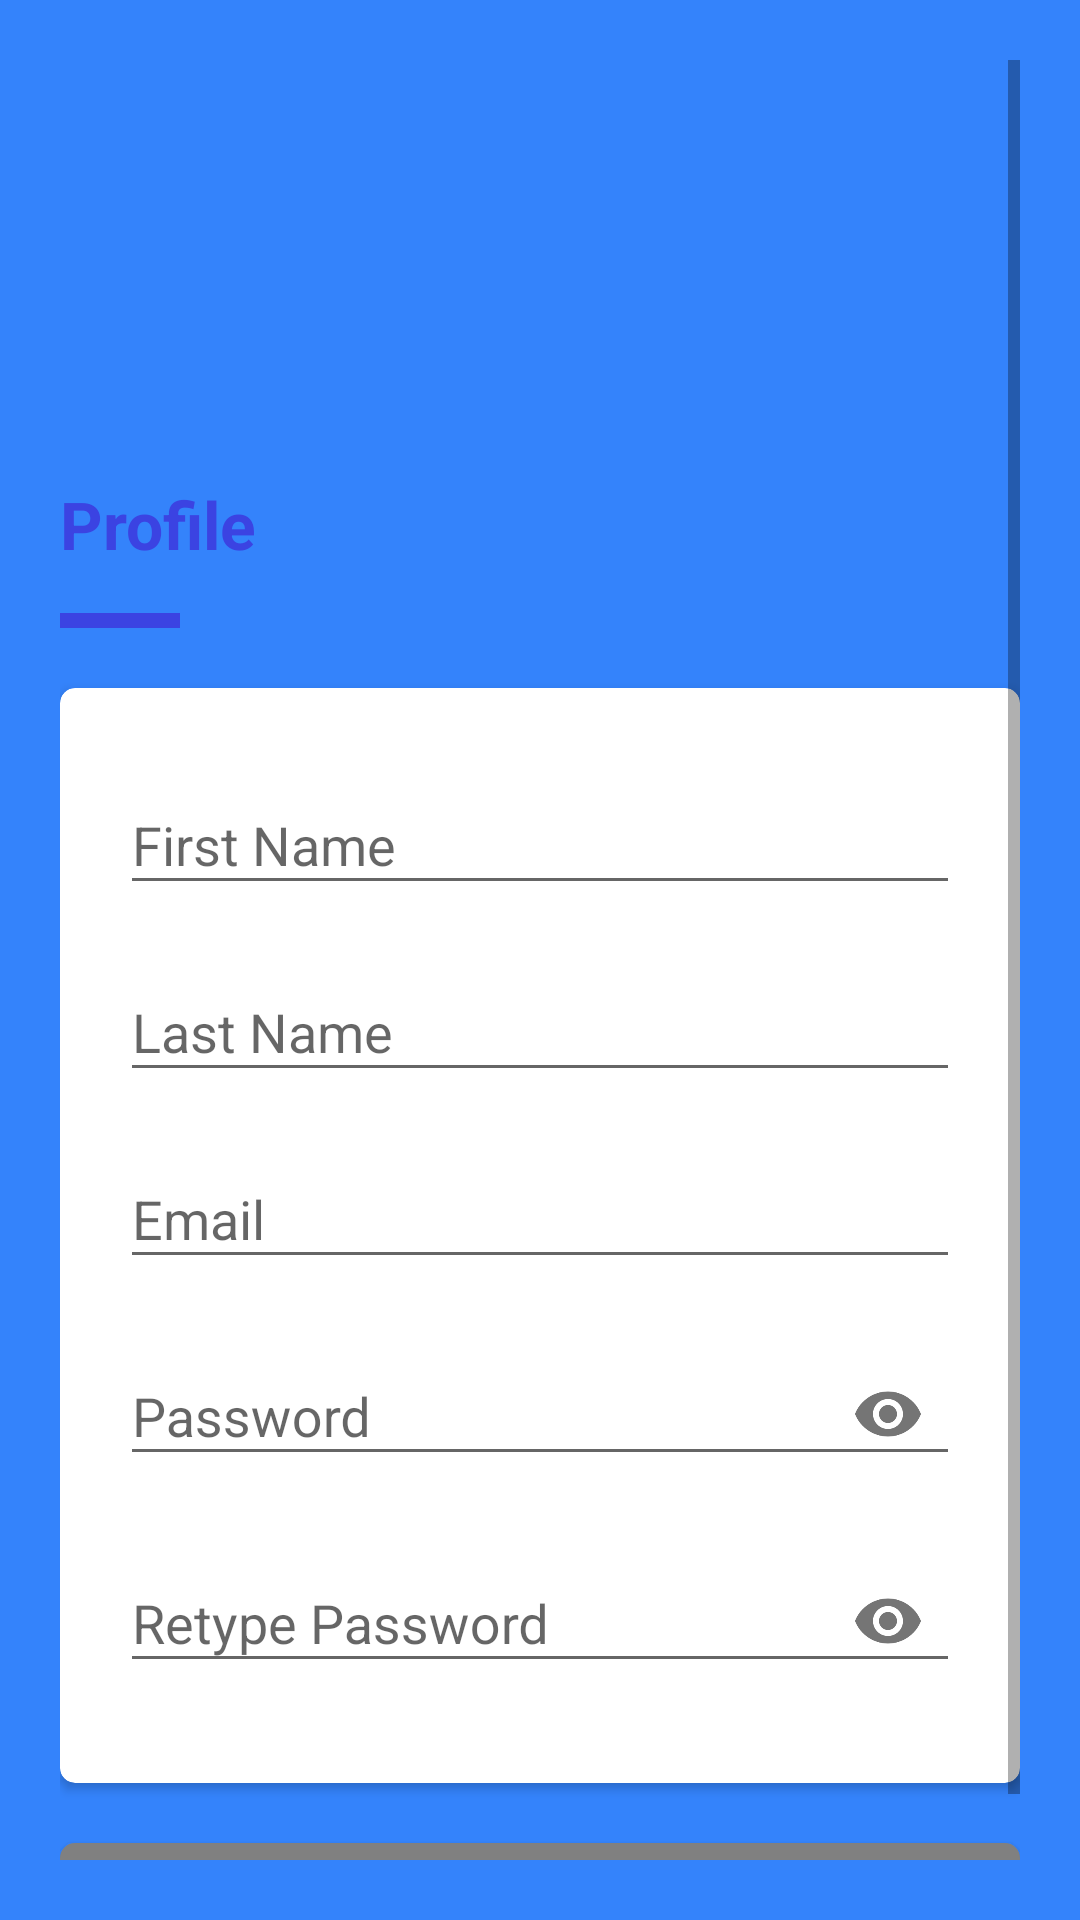

Write the Android layout XML for this screen, with the resource values it uses.
<!-- AndroidManifest.xml: application theme AppTheme -->
<!-- res/layout/activity_profile.xml -->
<?xml version="1.0" encoding="utf-8"?>
<ScrollView
    xmlns:android="http://schemas.android.com/apk/res/android"
    xmlns:app="http://schemas.android.com/apk/res-auto"
    android:layout_width="fill_parent"
    android:layout_height="fill_parent"
    android:padding="20dp"
    android:focusable="true"
    android:focusableInTouchMode="true"
    android:background="@color/colorPrimaryDark">

    <LinearLayout
        android:layout_width="fill_parent"
        android:layout_height="fill_parent"
        android:orientation="vertical"
        android:layout_marginBottom="20dp">

        <LinearLayout
            android:layout_width="match_parent"
            android:layout_height="match_parent"
            android:orientation="vertical"
            android:layout_weight="10"
            android:layout_marginBottom="20dp">


            <ImageView
                android:id="@+id/imageView2"
                android:layout_width="match_parent"
                android:layout_height="120dp"
                android:layout_weight="1"
                app:srcCompat="@drawable/ic_account_circle_black_24dp"
                android:tint="@color/colorAccent"
                android:layout_marginBottom="20dp"/>

            <TextView
                android:layout_width="wrap_content"
                android:layout_height="wrap_content"
                android:layout_weight="1"
                android:text="Profile"
                android:textAppearance="@style/TextAppearance.AppCompat.Large"
                android:textColor="@color/colorAccent"
                android:textStyle="bold"
                android:layout_marginBottom="15dp"
                android:layout_gravity="left"/>

            <View
                android:id="@+id/divider3"
                android:layout_width="40dp"
                android:layout_height="5dp"
                android:layout_weight="1"
                android:background="@color/colorAccent" />


        </LinearLayout>

        <androidx.cardview.widget.CardView
            android:layout_width="match_parent"
            android:layout_height="match_parent"
            android:layout_weight="10"
            app:cardCornerRadius="5dp">

            <LinearLayout
                android:layout_margin="20dp"
                android:layout_marginTop="30dp"
                android:layout_width="match_parent"
                android:layout_height="match_parent"
                android:orientation="vertical">

                <com.google.android.material.textfield.TextInputLayout
                    android:id="@+id/input_fname"
                    android:layout_width="match_parent"
                    android:layout_height="wrap_content"
                    android:layout_marginBottom="10dp">

                    <com.google.android.material.textfield.TextInputEditText
                        android:layout_width="match_parent"
                        android:layout_height="wrap_content"
                        android:inputType="textPersonName"
                        android:hint="First Name" />

                </com.google.android.material.textfield.TextInputLayout>

                <com.google.android.material.textfield.TextInputLayout
                    android:id="@+id/input_lname"
                    android:layout_width="match_parent"
                    android:layout_height="wrap_content"
                    android:layout_marginBottom="10dp">

                    <com.google.android.material.textfield.TextInputEditText
                        android:layout_width="match_parent"
                        android:layout_height="wrap_content"
                        android:inputType="textPersonName"
                        android:hint="Last Name" />

                </com.google.android.material.textfield.TextInputLayout>





                <com.google.android.material.textfield.TextInputLayout
                    android:id="@+id/input_email"
                    android:layout_width="match_parent"
                    android:layout_height="wrap_content"
                    android:layout_marginBottom="10dp">

                    <com.google.android.material.textfield.TextInputEditText
                        android:layout_width="match_parent"
                        android:layout_height="wrap_content"
                        android:inputType="textEmailAddress"
                        android:hint="Email" />

                </com.google.android.material.textfield.TextInputLayout>

                <com.google.android.material.textfield.TextInputLayout
                    android:id="@+id/input_pass1"
                    android:layout_width="match_parent"
                    android:layout_height="wrap_content"
                    android:layout_marginBottom="10dp"
                    app:endIconMode="password_toggle">

                    <com.google.android.material.textfield.TextInputEditText
                        android:layout_width="match_parent"
                        android:layout_height="wrap_content"
                        android:hint="Password"
                        android:inputType="textPassword" />

                </com.google.android.material.textfield.TextInputLayout>

                <com.google.android.material.textfield.TextInputLayout
                    android:id="@+id/input_pass2"
                    android:layout_width="match_parent"
                    android:layout_height="wrap_content"
                    android:layout_marginBottom="10dp"
                    app:endIconMode="password_toggle">

                    <com.google.android.material.textfield.TextInputEditText
                        android:layout_width="match_parent"
                        android:layout_height="wrap_content"
                        android:hint="Retype Password"
                        android:inputType="textPassword" />

                </com.google.android.material.textfield.TextInputLayout>


            </LinearLayout>
        </androidx.cardview.widget.CardView>




        <Button
            android:layout_marginTop="20dp"
            android:id="@+id/button_valide_form"
            android:layout_width="match_parent"
            android:layout_height="50dp"
            android:layout_weight="1"
            android:text="Submit"
            android:textColor="#fff"
            android:textSize="18sp"
            android:background="@drawable/blue_rounded"
            android:layout_gravity="center_horizontal"/>

    </LinearLayout>
</ScrollView>
<!-- resources referenced by this layout -->
<resources>
  <color name="colorAccent">#3b43e2</color>
  <color name="colorPrimaryDark">#3483fb</color>
  <!-- drawable blue_rounded (drawable) -->
  <shape xmlns:android="http://schemas.android.com/apk/res/android" android:shape="rectangle">
      <corners android:radius="5dp" />
      <solid android:color="@color/colorGrey"/>
  </shape>
  <style name="AppTheme" parent="Theme.AppCompat.Light.DarkActionBar">
          
          <item name="colorPrimary">@color/colorPrimary</item>
          <item name="colorPrimaryDark">@color/colorPrimaryDark</item>
          <item name="colorAccent">@color/colorAccent</item>
      </style>
  <color name="colorGrey">#808080</color>
  <color name="colorPrimary">#3483fb</color>
</resources>
